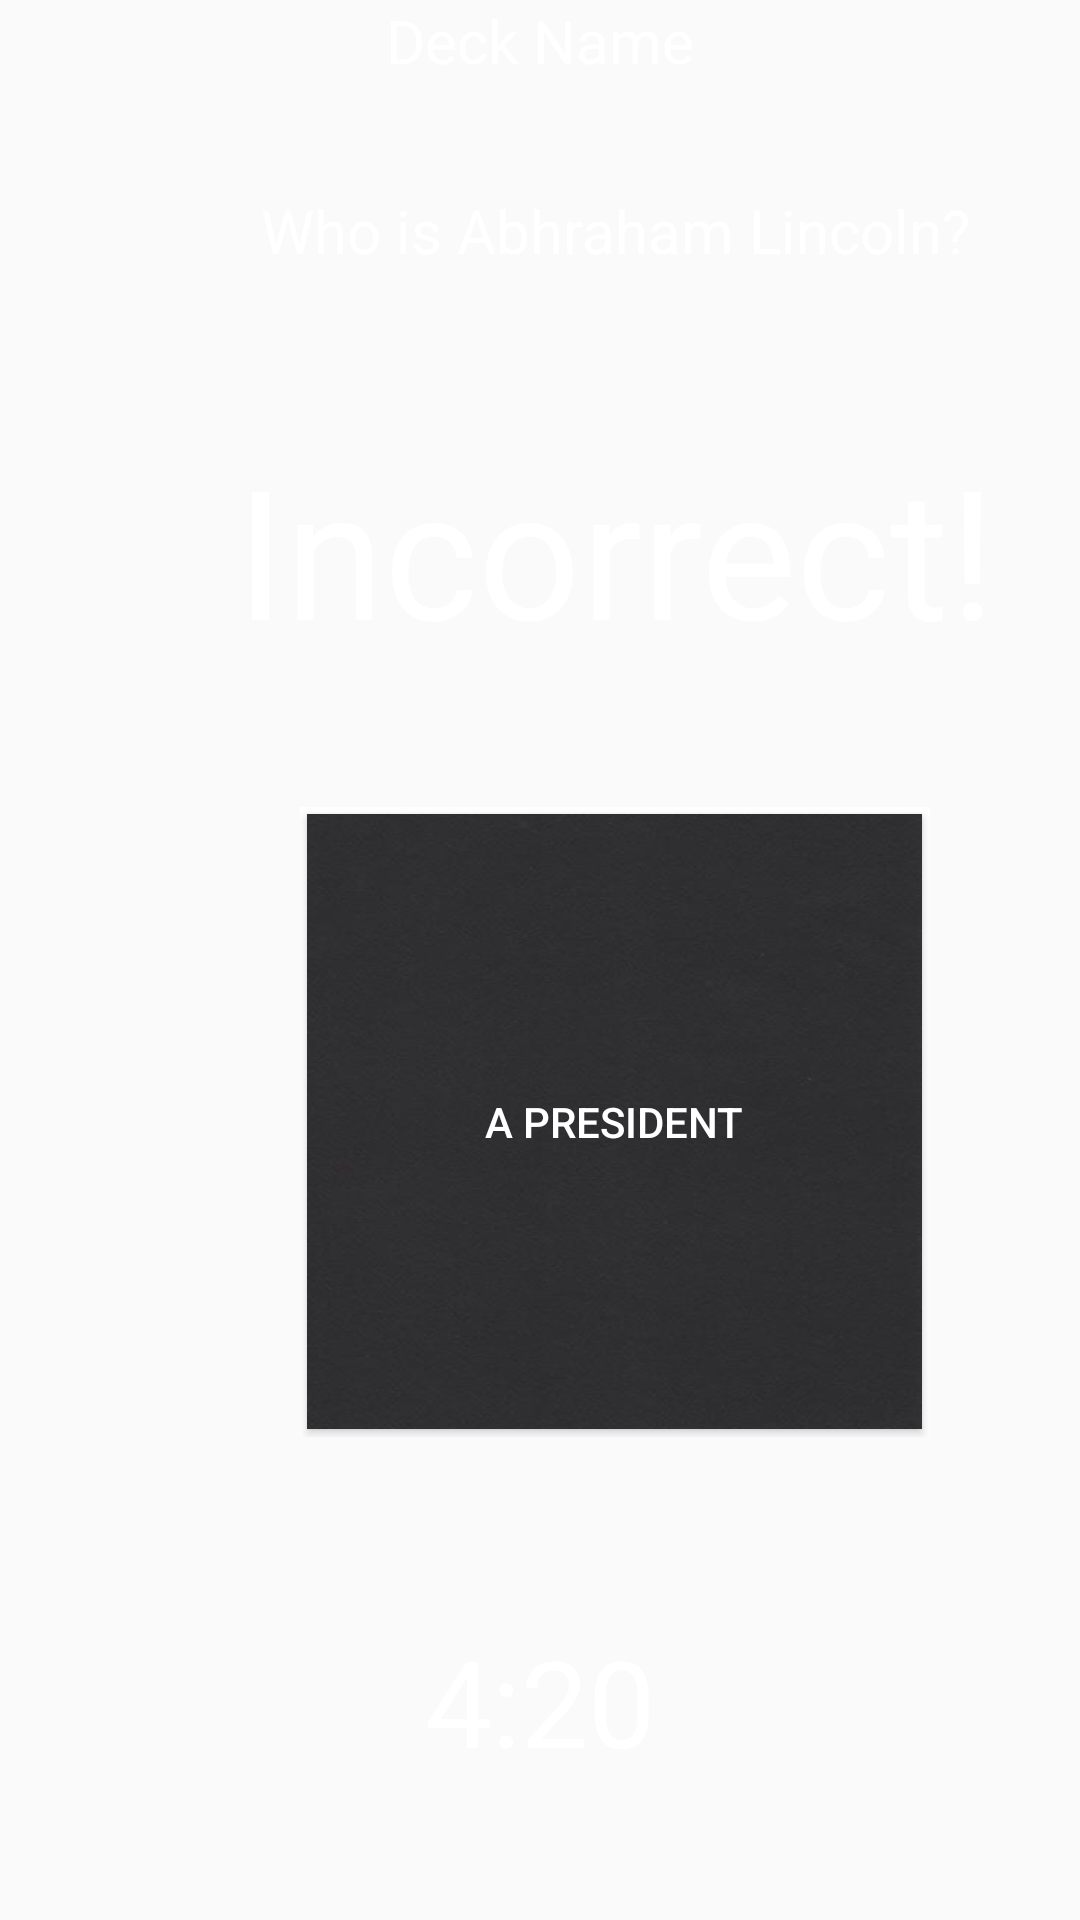

Here is an Android app screen rendered from its layout file. Give the layout XML and the strings, colors and styles it references.
<!-- AndroidManifest.xml: application theme AppTheme -->
<!-- res/layout/activity_quiz_mode_answer_incorrect.xml -->
<?xml version="1.0" encoding="utf-8"?>
<android.support.constraint.ConstraintLayout xmlns:android="http://schemas.android.com/apk/res/android"
    xmlns:app="http://schemas.android.com/apk/res-auto"
    xmlns:tools="http://schemas.android.com/tools"
    android:layout_width="match_parent"
    android:layout_height="match_parent"
    tools:context="com.tool.flashcard.flashcardtool.QuizModeAnswerIncorrect">

    <LinearLayout
        android:layout_width="match_parent"
        android:layout_height="match_parent"
        android:orientation="vertical"
        app:layout_constraintBottom_toBottomOf="parent"
        app:layout_constraintEnd_toEndOf="parent"
        app:layout_constraintStart_toStartOf="parent"
        app:layout_constraintTop_toTopOf="parent">

        <TextView
            android:id="@+id/textView2"
            android:layout_width="match_parent"
            android:layout_height="wrap_content"
            android:gravity="center"
            android:text="Deck Name"
            android:textColor="@color/textColorDark"
            android:textSize="20sp" />

        <TextView
            android:id="@+id/textView"
            android:layout_width="410dp"
            android:layout_height="100dp"
            android:gravity="center"
            android:text="Who is Abhraham Lincoln?"
            android:textColor="@color/textColorDark"
            android:textSize="20sp" />

        <android.support.constraint.ConstraintLayout
            android:layout_width="410dp"
            android:layout_height="410dp">

            <FrameLayout
                android:layout_width="210dp"
                android:layout_height="210dp"
                android:layout_gravity="center"
                android:layout_marginBottom="8dp"
                android:layout_marginEnd="8dp"
                android:layout_marginStart="8dp"
                android:layout_marginTop="92dp"
                android:background="@color/cardview_light_background"
                android:gravity="center"
                app:layout_constraintBottom_toBottomOf="parent"
                app:layout_constraintEnd_toEndOf="parent"
                app:layout_constraintStart_toStartOf="parent"
                app:layout_constraintTop_toTopOf="parent">

            <Button
                android:id="@+id/buttonNext"
                android:layout_width="205dp"
                android:layout_height="205dp"
                android:gravity="center"
                android:layout_gravity="center"
                android:textColor="@color/textColorDark"
                android:text="A President"
                android:background="@drawable/blackcard"
                app:layout_constraintBottom_toBottomOf="parent"
                app:layout_constraintEnd_toEndOf="parent"
                app:layout_constraintStart_toStartOf="parent" />

            </FrameLayout>

            <TextView
                android:id="@+id/textView4"
                android:layout_width="0dp"
                android:layout_height="wrap_content"
                android:layout_marginTop="16dp"
                android:gravity="center"
                android:text="Incorrect!"
                android:textColor="@color/textColorDark"
                android:textSize="60sp"
                app:layout_constraintEnd_toEndOf="parent"
                app:layout_constraintStart_toStartOf="parent"
                app:layout_constraintTop_toTopOf="parent" />

        </android.support.constraint.ConstraintLayout>

        <TextView
            android:id="@+id/textView3"
            android:layout_width="match_parent"
            android:layout_height="60dp"
            android:gravity="center"
            android:text="4:20"
            android:textColor="@color/textColorDark"
            android:textSize="40sp" />
    </LinearLayout>


</android.support.constraint.ConstraintLayout>
<!-- resources referenced by this layout -->
<resources>
  <color name="textColorDark">#FFFFFF</color>
  <!-- drawable blackcard: jpg bitmap (drawable, 7869 bytes) -->
  <style name="AppTheme" parent="Theme.AppCompat.DayNight.DarkActionBar">
          
          <item name="colorPrimary">@color/colorPrimary</item>
          <item name="colorPrimaryDark">@color/colorPrimaryDark</item>
          <item name="colorAccent">@color/colorAccent</item>
          <item name="android:textColorPrimary">@color/textColorPrimary</item>
      </style>
  <color name="colorPrimary">#3F51B5</color>
  <color name="colorPrimaryDark">#303F9F</color>
  <color name="colorAccent">#FF4081</color>
  <color name="textColorPrimary">#000000</color>
</resources>
